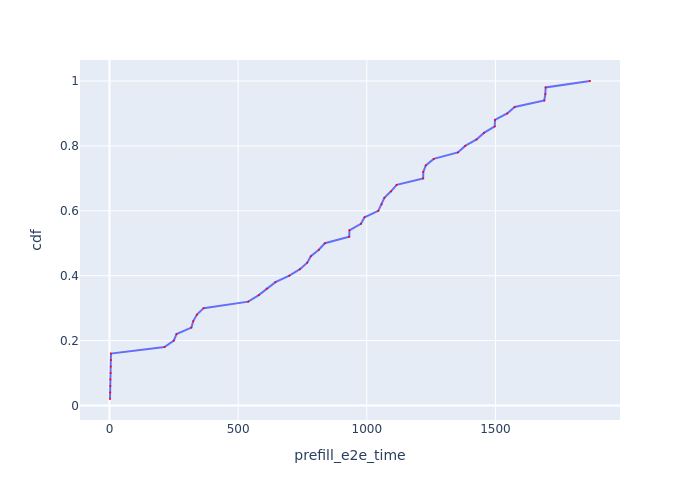

Values plotted in this chart, from the file beside it:
Request Id, prefill_e2e_time, cdf
0_0, 2.104, 0.02
0_4, 2.964, 0.04
0_6, 3.319, 0.06
0_5, 3.422, 0.08
0_2, 4.664, 0.1
0_1, 5.061, 0.12
0_7, 5.516, 0.14
0_3, 5.755, 0.16
0_8, 213.9, 0.18
0_9, 250.1, 0.2
0_10, 260.5, 0.22
0_11, 318.3, 0.24
0_12, 325.8, 0.26
0_13, 339.9, 0.28
0_14, 365.9, 0.3
0_15, 539.4, 0.32
0_16, 580.3, 0.34
0_17, 611.1, 0.36
0_18, 645, 0.38
0_19, 699.1, 0.4
0_20, 740.3, 0.42
0_21, 768.5, 0.44
0_22, 782.6, 0.46
0_23, 813.6, 0.48
0_24, 837.1, 0.5
0_25, 931.7, 0.52
0_26, 932.5, 0.54
0_28, 977.2, 0.56
0_27, 991.2, 0.58
0_29, 1045, 0.6
0_30, 1058, 0.62
0_31, 1068, 0.64
0_33, 1094, 0.66
0_32, 1116, 0.68
0_36, 1219, 0.7
0_34, 1220, 0.72
0_35, 1229, 0.74
0_37, 1260, 0.76
0_38, 1354, 0.78
0_39, 1382, 0.8
0_40, 1427, 0.82
0_41, 1455, 0.84
0_43, 1497, 0.86
0_42, 1498, 0.88
0_44, 1546, 0.9
0_45, 1575, 0.92
0_48, 1690, 0.94
0_47, 1694, 0.96
0_46, 1695, 0.98
0_49, 1867, 1.0
